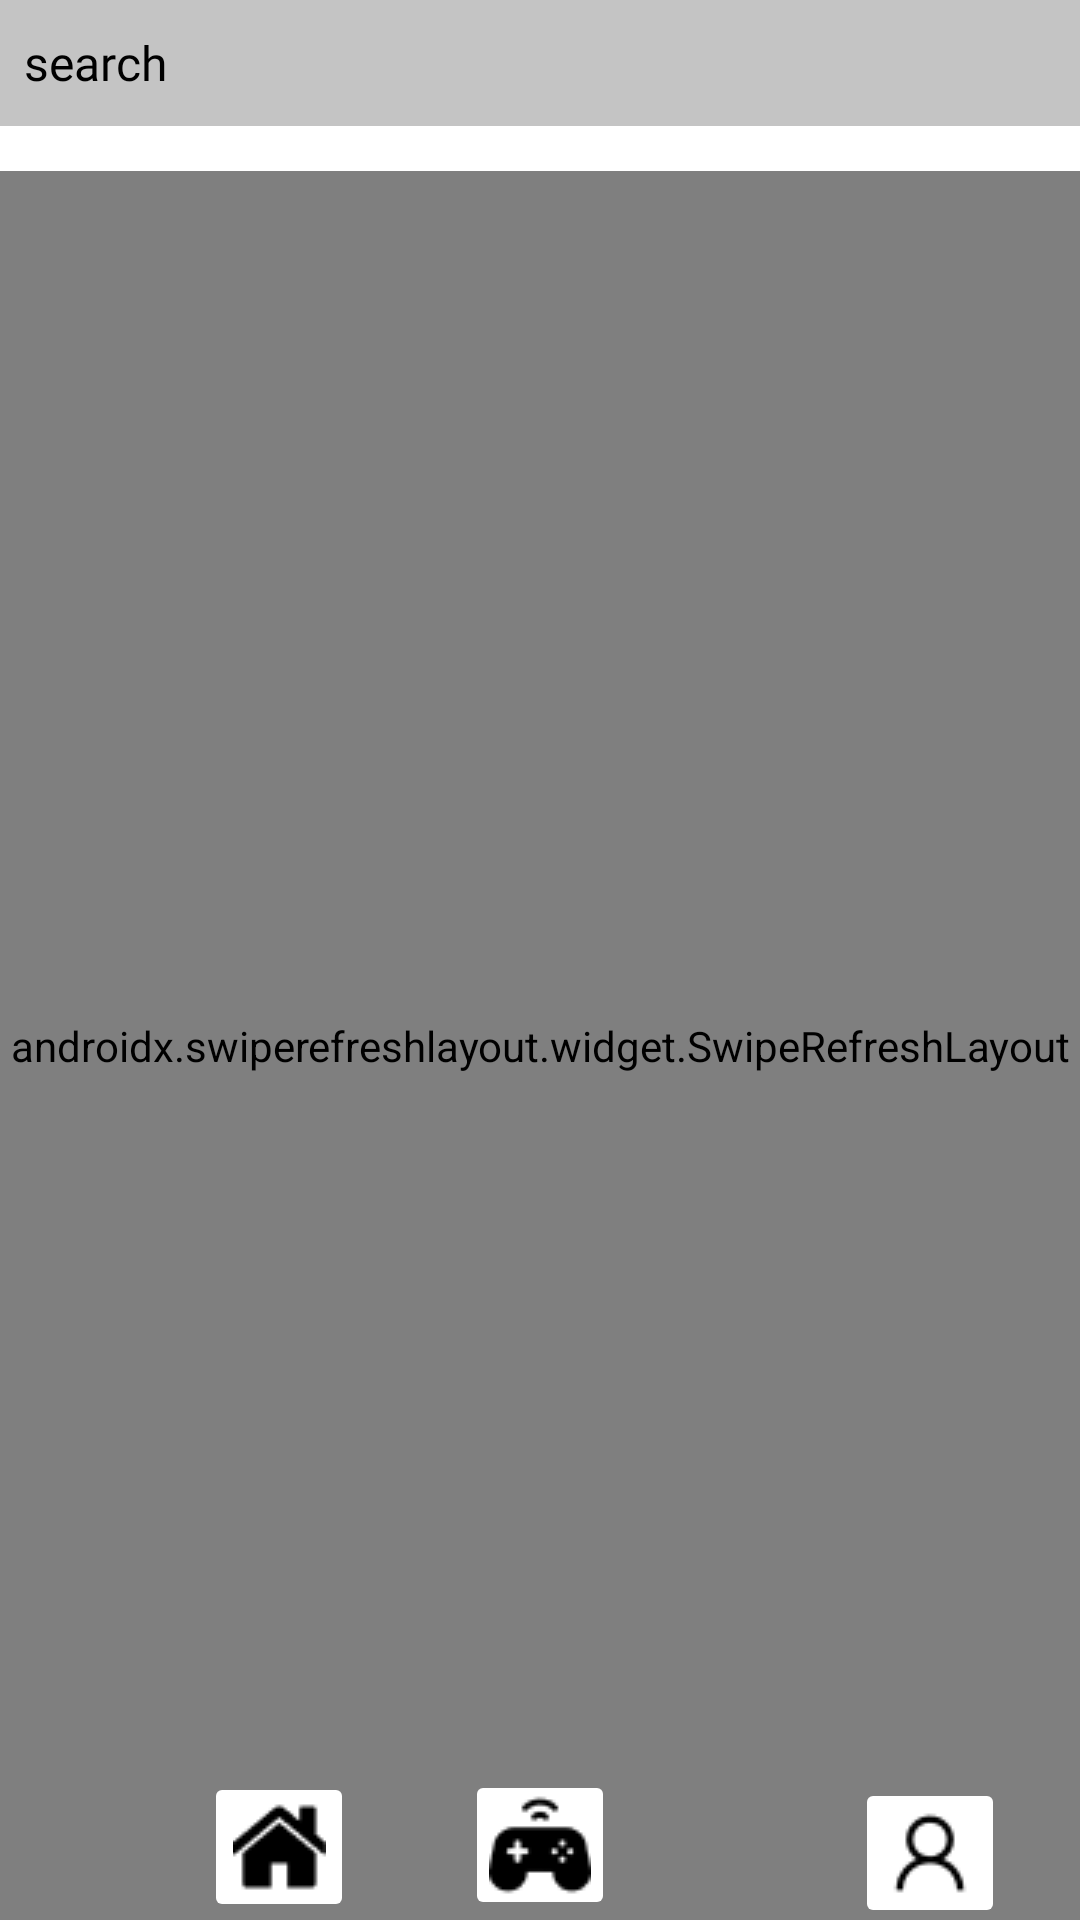

This screen was rendered from an Android layout file. Write that file and the resources it references.
<!-- AndroidManifest.xml: application theme Theme.TruthOrDare -->
<!-- res/layout/homepage.xml -->
<?xml version="1.0" encoding="utf-8"?>
<RelativeLayout
    xmlns:android="http://schemas.android.com/apk/res/android"
    xmlns:app="http://schemas.android.com/apk/res-auto"
    xmlns:tools="http://schemas.android.com/tools"
    android:layout_width="match_parent"
    android:layout_height="match_parent">

    <EditText
        android:id="@+id/etSearch"
        android:layout_width="412dp"
        android:layout_height="42dp"
        android:background="#000000"
        android:backgroundTint="#C4C4C4"
        android:ems="10"
        android:fontFamily="@font/roboto"
        android:inputType="textPersonName"
        android:text="  search"
        android:textColor="#000000"
        android:textSize="16sp" />

    <androidx.swiperefreshlayout.widget.SwipeRefreshLayout
        android:id="@+id/swipeContainer"
        android:layout_width="409dp"
        android:layout_height="623dp"
        android:layout_below="@+id/etSearch"
        android:layout_alignParentStart="true"
        android:layout_centerVertical="true"
        android:layout_marginStart="0dp"
        android:layout_marginTop="15dp">

        <androidx.recyclerview.widget.RecyclerView
            android:id="@+id/userpostsRv"
            android:layout_width="match_parent"
            android:layout_height="match_parent"
            android:layout_alignParentStart="true"
            android:layout_alignParentTop="true"
            android:layout_marginTop="45dp">

        </androidx.recyclerview.widget.RecyclerView>


    </androidx.swiperefreshlayout.widget.SwipeRefreshLayout>

    <ImageButton
        android:id="@+id/playBtn"
        android:layout_width="50dp"
        android:layout_height="50dp"
        android:layout_alignParentBottom="true"
        android:layout_centerHorizontal="true"
        android:layout_marginStart="194dp"
        android:layout_marginBottom="0dp"
        android:backgroundTint="#FFFFFF"
        app:srcCompat="@drawable/post" />

    <ImageButton
        android:id="@+id/profileBtn"
        android:layout_width="50dp"
        android:layout_height="50dp"
        android:layout_alignParentStart="true"
        android:layout_alignParentBottom="true"
        android:layout_marginStart="285dp"
        android:layout_marginBottom="-3dp"
        android:backgroundTint="#FFFFFF"
        app:srcCompat="@drawable/user" />

    <ImageButton
        android:id="@+id/homeBtn"
        android:layout_width="50dp"
        android:layout_height="50dp"
        android:layout_alignParentStart="true"
        android:layout_alignParentBottom="true"
        android:layout_marginStart="68dp"
        android:layout_marginBottom="-1dp"
        android:backgroundTint="#FFFFFF"
        app:srcCompat="@drawable/home" />


</RelativeLayout>
<!-- resources referenced by this layout -->
<resources>
  <!-- drawable home: png bitmap (drawable-v24, 580 bytes) -->
  <!-- drawable post: png bitmap (drawable-v24, 774 bytes) -->
  <!-- drawable user: png bitmap (drawable-v24, 577 bytes) -->
  <style name="Theme.TruthOrDare" parent="Theme.MaterialComponents.DayNight.DarkActionBar">
          
          <item name="colorPrimary">#457B9D</item>
          <item name="colorPrimaryVariant">@color/purple_700</item>
          <item name="colorOnPrimary">@color/white</item>
          
          <item name="colorSecondary">@color/teal_200</item>
          <item name="colorSecondaryVariant">@color/teal_700</item>
          <item name="colorOnSecondary">@color/black</item>
          
          <item name="android:statusBarColor" tools:targetApi="l">?attr/colorPrimaryVariant</item>
          
      </style>
  <color name="purple_700">#FF3700B3</color>
  <color name="white">#FFFFFFFF</color>
  <color name="teal_200">#FF03DAC5</color>
  <color name="teal_700">#FF018786</color>
  <color name="black">#FF000000</color>
</resources>
